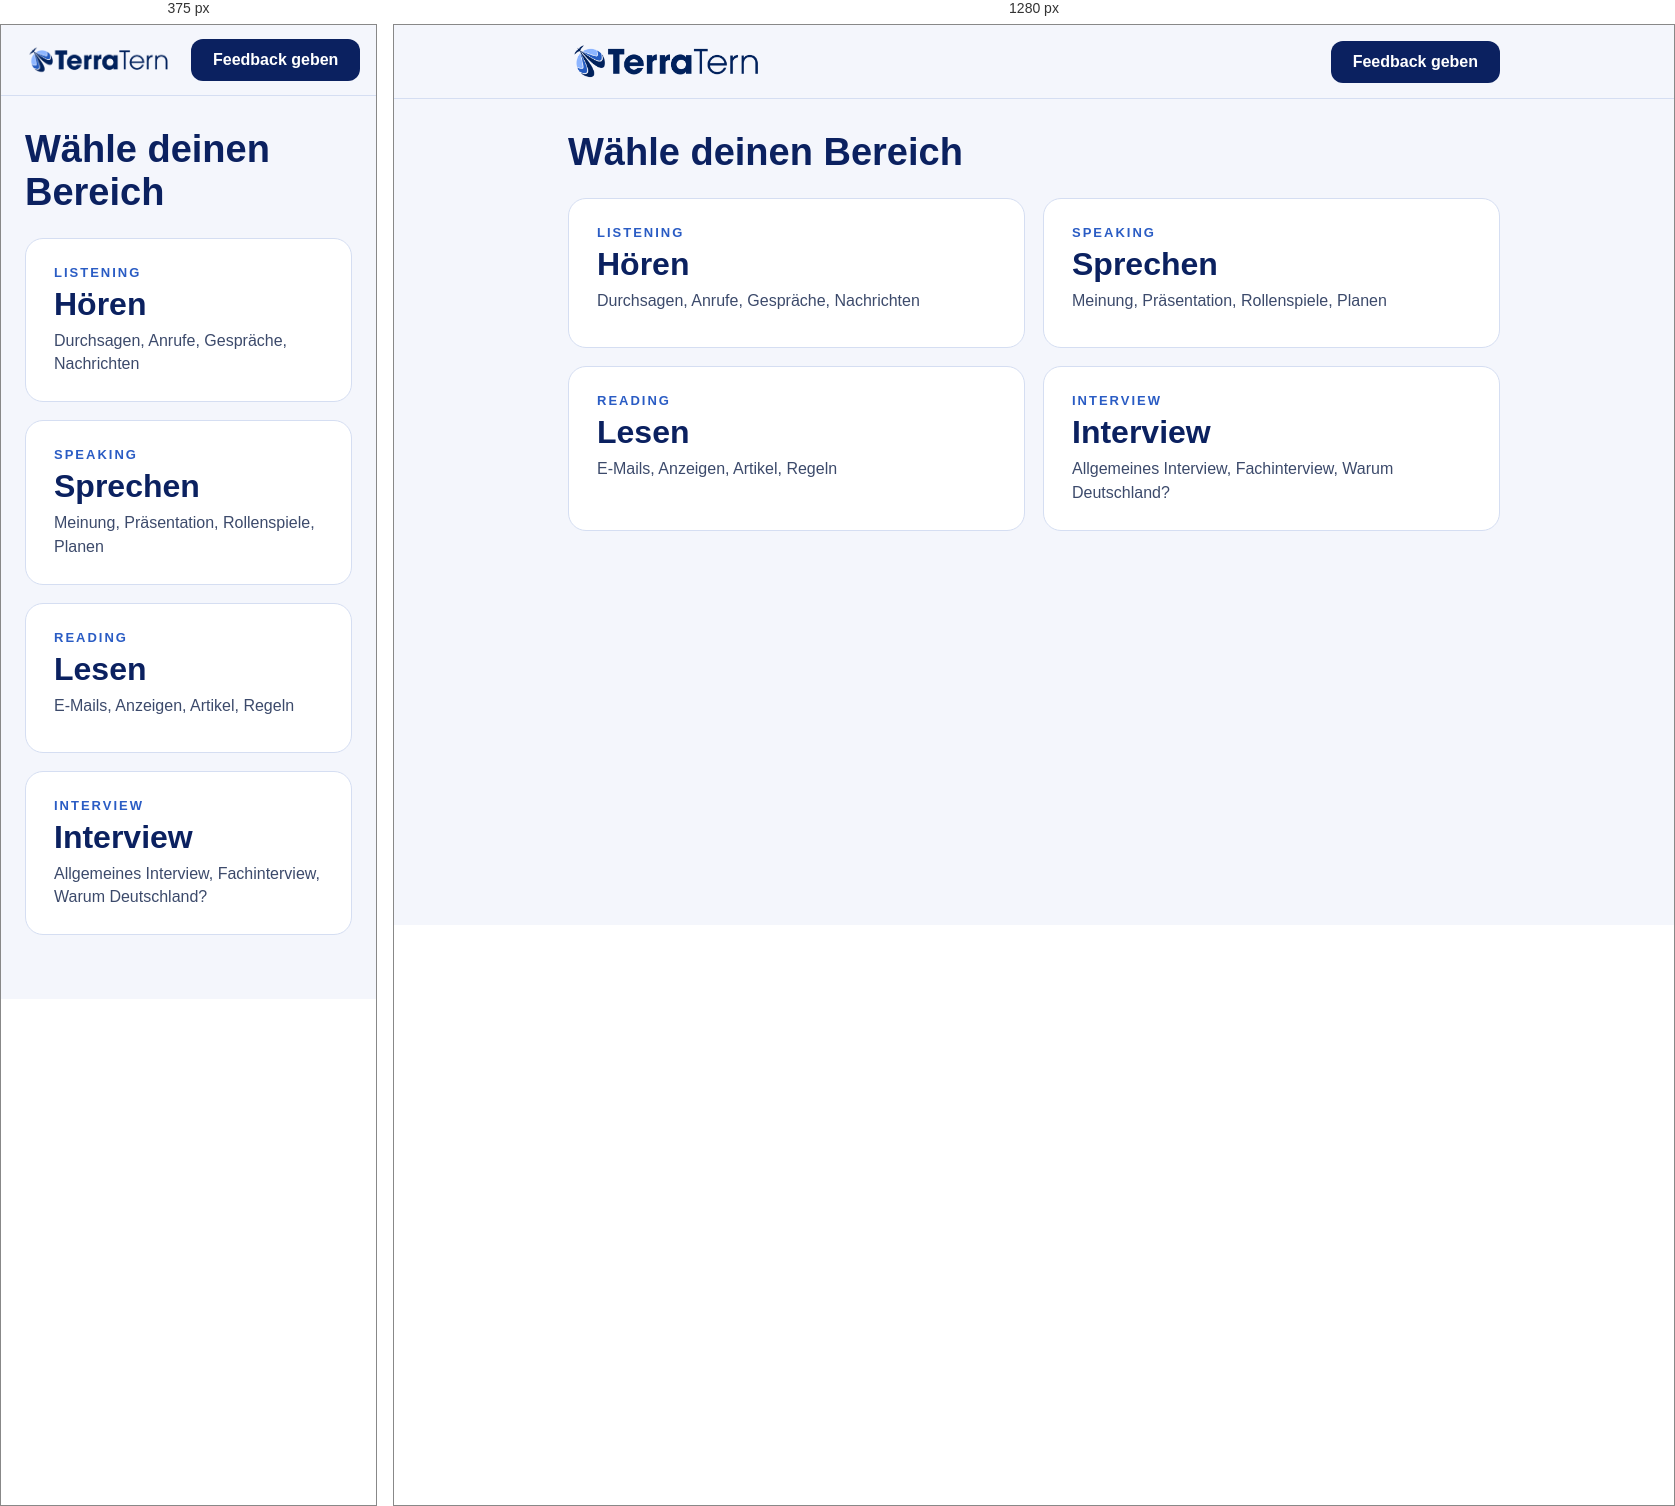
Rendered at 375 px and 1280 px, left to right.

<!-- file: index.html -->
<!doctype html>
<html lang="en" translate="no"><meta name="google" content="notranslate">
<head>
<meta charset="utf-8">
<meta name="viewport" content="width=device-width, initial-scale=1">
<title>Deutsch Prüfungsvorbereitung</title>
<link rel="stylesheet" href="https://fonts.googleapis.com/css2?family=Rubik:wght@400;600;700&family=Nunito+Sans:wght@400;600;700&display=swap">
<link rel="stylesheet" href="assets/site.css">
</head>
<body>
<header>
  <div class="bar">
    <img src="assets/logo.png" alt="TerraTern logo">
    <a class="fb" href="https://forms.gle/6yevrrxioBdFAuEVA" target="_blank" rel="noopener">Feedback geben</a>
  </div>
</header>
<main>
  <h1>Wähle deinen Bereich</h1>
  <div class="grid">
    <a class="mod" href="hoeren/"><span class="k">Listening</span><span class="n">Hören</span><span class="d">Durchsagen, Anrufe, Gespräche, Nachrichten</span></a>
    <a class="mod" href="sprechen/"><span class="k">Speaking</span><span class="n">Sprechen</span><span class="d">Meinung, Präsentation, Rollenspiele, Planen</span></a>
    <a class="mod" href="lesen/"><span class="k">Reading</span><span class="n">Lesen</span><span class="d">E-Mails, Anzeigen, Artikel, Regeln</span></a>
    <a class="mod" href="interview/"><span class="k">Interview</span><span class="n">Interview</span><span class="d">Allgemeines Interview, Fachinterview, Warum Deutschland?</span></a>
  </div>
</main>
</body>
</html>


/* @media block from site.css */
@media (max-width:640px){.grid{grid-template-columns:1fr}.bar img{width:150px}}